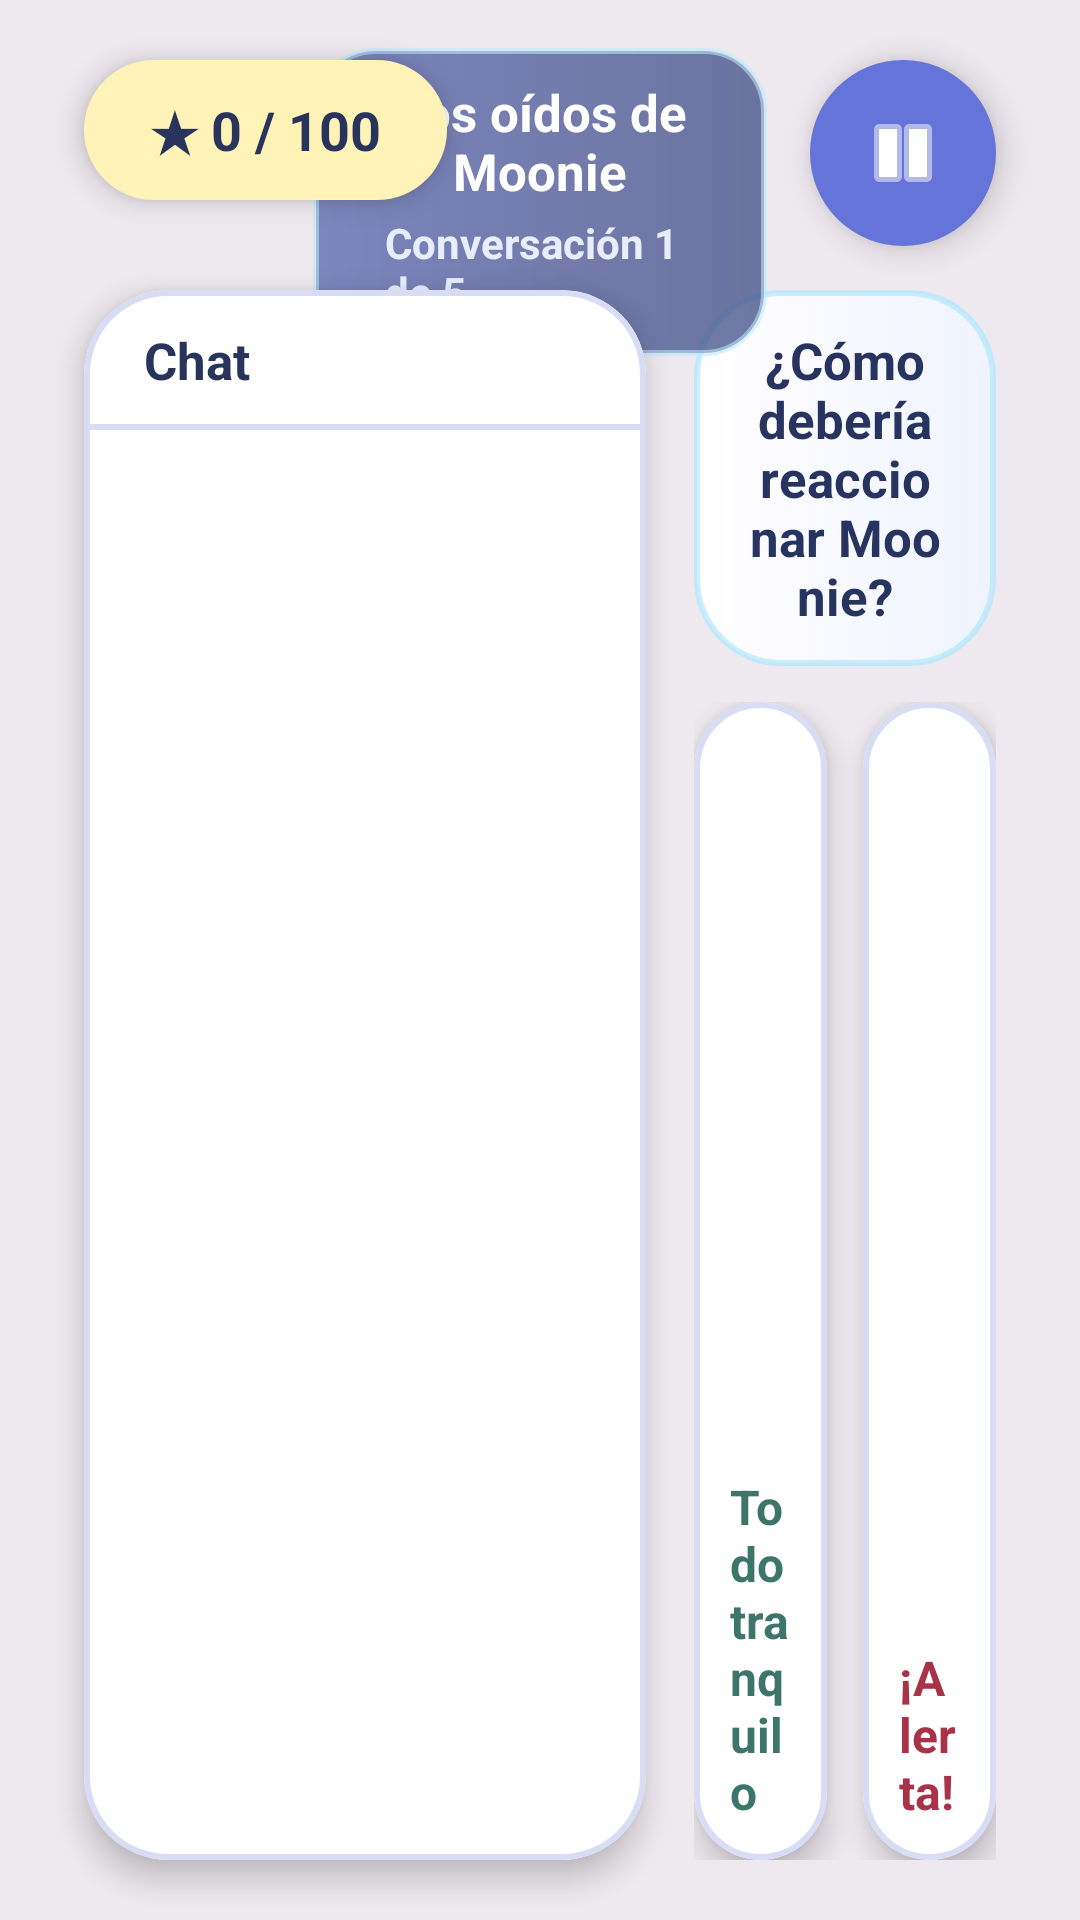

This screen was rendered from an Android layout file. Write that file and the resources it references.
<!-- AndroidManifest.xml: application theme Theme.Animoon -->
<!-- res/layout/activity_game3.xml -->
<?xml version="1.0" encoding="utf-8"?>
<androidx.constraintlayout.widget.ConstraintLayout
    xmlns:android="http://schemas.android.com/apk/res/android"
    xmlns:app="http://schemas.android.com/apk/res-auto"
    xmlns:tools="http://schemas.android.com/tools"
    android:layout_width="match_parent"
    android:layout_height="match_parent">

    <ImageView
        android:layout_width="0dp"
        android:layout_height="0dp"
        android:src="@drawable/game2_bg_base_principal"
        android:scaleType="centerCrop"
        android:importantForAccessibility="no"
        app:layout_constraintStart_toStartOf="parent"
        app:layout_constraintEnd_toEndOf="parent"
        app:layout_constraintTop_toTopOf="parent"
        app:layout_constraintBottom_toBottomOf="parent" />

    <View
        android:layout_width="0dp"
        android:layout_height="0dp"
        android:background="#10000000"
        android:importantForAccessibility="no"
        app:layout_constraintStart_toStartOf="parent"
        app:layout_constraintEnd_toEndOf="parent"
        app:layout_constraintTop_toTopOf="parent"
        app:layout_constraintBottom_toBottomOf="parent" />

    <TextView
        android:id="@+id/txtGame3Score"
        android:layout_width="wrap_content"
        android:layout_height="wrap_content"
        android:layout_marginStart="28dp"
        android:layout_marginTop="20dp"
        android:background="@drawable/bg_score"
        android:elevation="6dp"
        android:gravity="center"
        android:paddingStart="22dp"
        android:paddingTop="11dp"
        android:paddingEnd="22dp"
        android:paddingBottom="11dp"
        android:text="★ 0 / 100"
        android:textColor="#29345C"
        android:textSize="18sp"
        android:textStyle="bold"
        app:layout_constraintStart_toStartOf="parent"
        app:layout_constraintTop_toTopOf="parent" />

    <LinearLayout
        android:id="@+id/game3TrainingHeader"
        android:layout_width="0dp"
        android:layout_height="wrap_content"
        android:layout_marginTop="16dp"
        android:background="@drawable/bg_game1_training_progress"
        android:elevation="5dp"
        android:gravity="center"
        android:orientation="vertical"
        android:paddingStart="24dp"
        android:paddingTop="10dp"
        android:paddingEnd="24dp"
        android:paddingBottom="12dp"
        app:layout_constraintWidth_percent="0.42"
        app:layout_constraintStart_toStartOf="parent"
        app:layout_constraintEnd_toEndOf="parent"
        app:layout_constraintTop_toTopOf="parent">

        <TextView
            android:layout_width="match_parent"
            android:layout_height="wrap_content"
            android:gravity="center"
            android:text="Los oídos de Moonie"
            android:textColor="#FFFFFF"
            android:textSize="17sp"
            android:textStyle="bold" />

        <TextView
            android:id="@+id/txtGame3Round"
            android:layout_width="wrap_content"
            android:layout_height="wrap_content"
            android:layout_marginTop="3dp"
            android:text="Conversación 1 de 5"
            android:textColor="#E9EEFF"
            android:textSize="14sp"
            android:textStyle="bold" />

    </LinearLayout>

    <ImageButton
        android:id="@+id/btnGame3Pause"
        android:layout_width="62dp"
        android:layout_height="62dp"
        android:layout_marginTop="20dp"
        android:layout_marginEnd="28dp"
        android:background="@drawable/bg_game_circle_button"
        android:elevation="7dp"
        android:contentDescription="Pausar juego"
        android:padding="16dp"
        android:src="@android:drawable/ic_media_pause"
        app:tint="#FFFFFF"
        app:layout_constraintEnd_toEndOf="parent"
        app:layout_constraintTop_toTopOf="parent" />

    <androidx.constraintlayout.widget.Barrier
        android:id="@+id/game3HeaderBottom"
        android:layout_width="wrap_content"
        android:layout_height="wrap_content"
        app:barrierDirection="bottom"
        app:constraint_referenced_ids="txtGame3Score,game3TrainingHeader,btnGame3Pause" />

    <com.google.android.material.card.MaterialCardView
        android:id="@+id/cardGame3Chat"
        style="@style/Widget.Animoon.Card"
        android:layout_width="0dp"
        android:layout_height="0dp"
        android:layout_marginStart="28dp"
        android:layout_marginTop="14dp"
        android:layout_marginBottom="20dp"
        app:layout_constraintWidth_percent="0.52"
        app:layout_constraintStart_toStartOf="parent"
        app:layout_constraintTop_toBottomOf="@id/game3HeaderBottom"
        app:layout_constraintBottom_toBottomOf="parent">

        <LinearLayout
            android:layout_width="match_parent"
            android:layout_height="match_parent"
            android:orientation="vertical">

            <TextView
                android:id="@+id/txtGame3ChatTitle"
                android:layout_width="match_parent"
                android:layout_height="wrap_content"
                android:paddingStart="20dp"
                android:paddingTop="12dp"
                android:paddingEnd="20dp"
                android:paddingBottom="10dp"
                android:text="Chat"
                android:textColor="#29345C"
                android:textSize="17sp"
                android:textStyle="bold" />

            <View
                android:layout_width="match_parent"
                android:layout_height="2dp"
                android:background="@color/animoon_border" />

            <ScrollView
                android:id="@+id/scrollGame3Chat"
                android:layout_width="match_parent"
                android:layout_height="0dp"
                android:layout_weight="1">

                <LinearLayout
                    android:id="@+id/containerGame3Chat"
                    android:layout_width="match_parent"
                    android:layout_height="wrap_content"
                    android:orientation="vertical"
                    android:paddingStart="14dp"
                    android:paddingTop="10dp"
                    android:paddingEnd="14dp"
                    android:paddingBottom="10dp" />

            </ScrollView>

        </LinearLayout>

    </com.google.android.material.card.MaterialCardView>

    <LinearLayout
        android:id="@+id/columnGame3Reaccion"
        android:layout_width="0dp"
        android:layout_height="0dp"
        android:layout_marginStart="16dp"
        android:layout_marginTop="14dp"
        android:layout_marginEnd="28dp"
        android:layout_marginBottom="20dp"
        android:orientation="vertical"
        app:layout_constraintStart_toEndOf="@id/cardGame3Chat"
        app:layout_constraintEnd_toEndOf="parent"
        app:layout_constraintTop_toBottomOf="@id/game3HeaderBottom"
        app:layout_constraintBottom_toBottomOf="parent">

        <TextView
            android:id="@+id/txtGame3Instruccion"
            android:layout_width="match_parent"
            android:layout_height="wrap_content"
            android:background="@drawable/bg_question_card"
            android:elevation="7dp"
            android:gravity="center"
            android:paddingStart="18dp"
            android:paddingTop="12dp"
            android:paddingEnd="18dp"
            android:paddingBottom="12dp"
            android:text="¿Cómo debería reaccionar Moonie?"
            android:textColor="#26345F"
            android:textSize="17sp"
            android:textStyle="bold" />

        <LinearLayout
            android:layout_width="match_parent"
            android:layout_height="0dp"
            android:layout_marginTop="12dp"
            android:layout_weight="1"
            android:orientation="horizontal">

            <com.google.android.material.card.MaterialCardView
                android:id="@+id/cardGame3Feliz"
                style="@style/Widget.Animoon.Card"
                android:layout_width="0dp"
                android:layout_height="match_parent"
                android:layout_marginEnd="6dp"
                android:layout_weight="1"
                android:clickable="true"
                android:focusable="true">

                <LinearLayout
                    android:layout_width="match_parent"
                    android:layout_height="match_parent"
                    android:gravity="center_horizontal"
                    android:orientation="vertical"
                    android:padding="12dp">

                    <ImageView
                        android:id="@+id/imgGame3Feliz"
                        android:layout_width="match_parent"
                        android:layout_height="0dp"
                        android:layout_weight="1"
                        android:contentDescription="Moonie tranquilo"
                        android:scaleType="fitCenter"
                        tools:src="@drawable/moonie_happy" />

                    <TextView
                        android:layout_width="wrap_content"
                        android:layout_height="wrap_content"
                        android:layout_marginTop="6dp"
                        android:text="Todo tranquilo"
                        android:textColor="@color/animoon_success"
                        android:textSize="16sp"
                        android:textStyle="bold" />

                </LinearLayout>

            </com.google.android.material.card.MaterialCardView>

            <com.google.android.material.card.MaterialCardView
                android:id="@+id/cardGame3Alerta"
                style="@style/Widget.Animoon.Card"
                android:layout_width="0dp"
                android:layout_height="match_parent"
                android:layout_marginStart="6dp"
                android:layout_weight="1"
                android:clickable="true"
                android:focusable="true">

                <LinearLayout
                    android:layout_width="match_parent"
                    android:layout_height="match_parent"
                    android:gravity="center_horizontal"
                    android:orientation="vertical"
                    android:padding="12dp">

                    <ImageView
                        android:id="@+id/imgGame3Alerta"
                        android:layout_width="match_parent"
                        android:layout_height="0dp"
                        android:layout_weight="1"
                        android:contentDescription="Moonie en alerta"
                        android:scaleType="fitCenter"
                        tools:src="@drawable/moonie_confused" />

                    <TextView
                        android:layout_width="wrap_content"
                        android:layout_height="wrap_content"
                        android:layout_marginTop="6dp"
                        android:text="¡Alerta!"
                        android:textColor="@color/animoon_error"
                        android:textSize="16sp"
                        android:textStyle="bold" />

                </LinearLayout>

            </com.google.android.material.card.MaterialCardView>

        </LinearLayout>

    </LinearLayout>

</androidx.constraintlayout.widget.ConstraintLayout>
<!-- resources referenced by this layout -->
<resources>
  <color name="animoon_border">#D8DDF5</color>
  <color name="animoon_error">#A83247</color>
  <color name="animoon_success">#3E756A</color>
  <!-- drawable bg_game1_training_progress (drawable) -->
  <?xml version="1.0" encoding="utf-8"?>
  <shape xmlns:android="http://schemas.android.com/apk/res/android"
      android:shape="rectangle">
  
      <gradient
          android:angle="0"
          android:startColor="#B9505FA9"
          android:endColor="#B938477F" />
  
      <corners android:radius="20dp" />
  
      <stroke
          android:width="2dp"
          android:color="#92BEEAFF" />
  
  </shape>
  <!-- drawable bg_game_circle_button (drawable) -->
  <?xml version="1.0" encoding="utf-8"?>
  <shape xmlns:android="http://schemas.android.com/apk/res/android"
      android:shape="oval">
  
      <solid android:color="#6574D8" />
  
  </shape>
  <!-- drawable bg_question_card (drawable) -->
  <?xml version="1.0" encoding="utf-8"?>
  <shape xmlns:android="http://schemas.android.com/apk/res/android"
      android:shape="rectangle">
  
      <gradient
          android:angle="0"
          android:startColor="#F4FFFFFF"
          android:endColor="#EEF0F4FF" />
  
      <corners android:radius="28dp" />
  
      <stroke
          android:width="2dp"
          android:color="#A0A8E8FF" />
  
  </shape>
  <!-- drawable bg_score (drawable) -->
  <?xml version="1.0" encoding="utf-8"?>
  <shape xmlns:android="http://schemas.android.com/apk/res/android"
      android:shape="rectangle">
  
      <solid android:color="#FFF3B8" />
  
      <corners android:radius="24dp" />
  
  </shape>
  <!-- drawable moonie_confused: png bitmap (drawable, 892983 bytes) -->
  <!-- drawable moonie_happy: png bitmap (drawable, 984033 bytes) -->
  <style name="Widget.Animoon.Card" parent="Widget.MaterialComponents.CardView">
          <item name="cardBackgroundColor">@color/animoon_surface</item>
          <item name="cardCornerRadius">@dimen/animoon_card_radius</item>
          <item name="cardElevation">@dimen/animoon_card_elevation</item>
          <item name="strokeColor">@color/animoon_border</item>
          <item name="strokeWidth">@dimen/animoon_border_width</item>
      </style>
  <style name="Theme.Animoon" parent="Theme.Material3.DayNight.NoActionBar">
  
          <item name="android:fontFamily">sans-serif</item>
  
          <item name="android:windowActionModeOverlay">true</item>
  
          <item name="android:navigationBarColor">#17152F</item>
  
          <item name="android:statusBarColor">#17152F</item>
  
          <item name="android:windowLightStatusBar">false</item>
  
      </style>
  <color name="animoon_surface">#FFFFFF</color>
  <dimen name="animoon_card_radius">28dp</dimen>
  <dimen name="animoon_card_elevation">6dp</dimen>
  <dimen name="animoon_border_width">2dp</dimen>
</resources>
